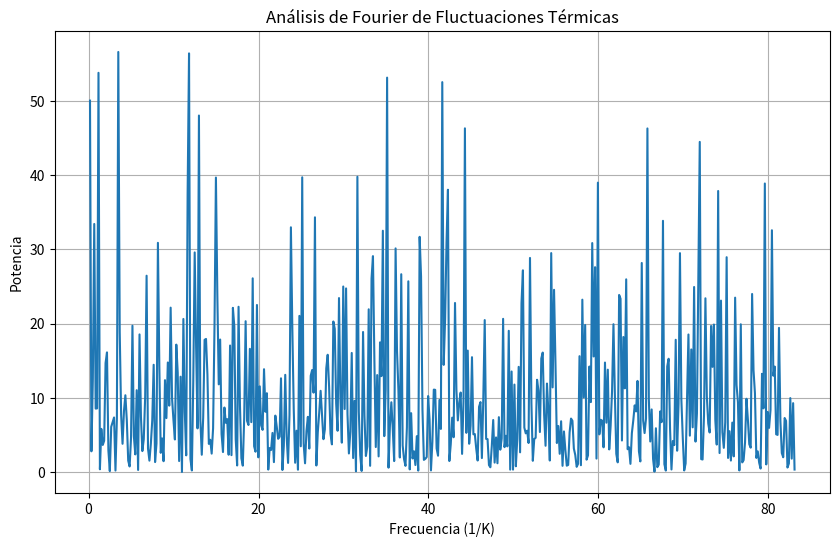

Source code (Python):
# Se aplica la Transformada Rápida de Fourier (FFT) para analizar las frecuencias dominantes en las fluctuaciones.
# Se generan datos de fluctuaciones térmicas conectados y se calcula el espectro de potencia.
# Se generan datos de fluctuaciones térmicas conectados

# Se sugiere que el espectro de potencia sigue una ley de potencia (1/fα1/fα).
# Se utiliza la FFT para identificar las frecuencias dominantes en las fluctuaciones térmicas.
# Se calcula el espectro de potencia utilizando la FFT
# Se sugiere correlaciones críticas (típico en transiciones de fase).


from scipy.fft import fft
import numpy as np
import matplotlib.pyplot as plt

# Generar datos conectados
T = np.linspace(4, 10, 1000)  # Mayor resolución
noise = 0.1 * np.random.normal(size=len(T))

# FFT de las fluctuaciones
fft_vals = fft(noise)
freqs = np.fft.fftfreq(len(noise), d=(T[1]-T[0]))  # Frecuencias

# Espectro de potencia
power = np.abs(fft_vals)**2

# Gráfico
plt.figure(figsize=(10, 6))
plt.plot(freqs[freqs > 0], power[freqs > 0], label='Espectro de potencia')
plt.xlabel('Frecuencia (1/K)')
plt.ylabel('Potencia')
plt.title('Análisis de Fourier de Fluctuaciones Térmicas')
plt.grid()
plt.show()
